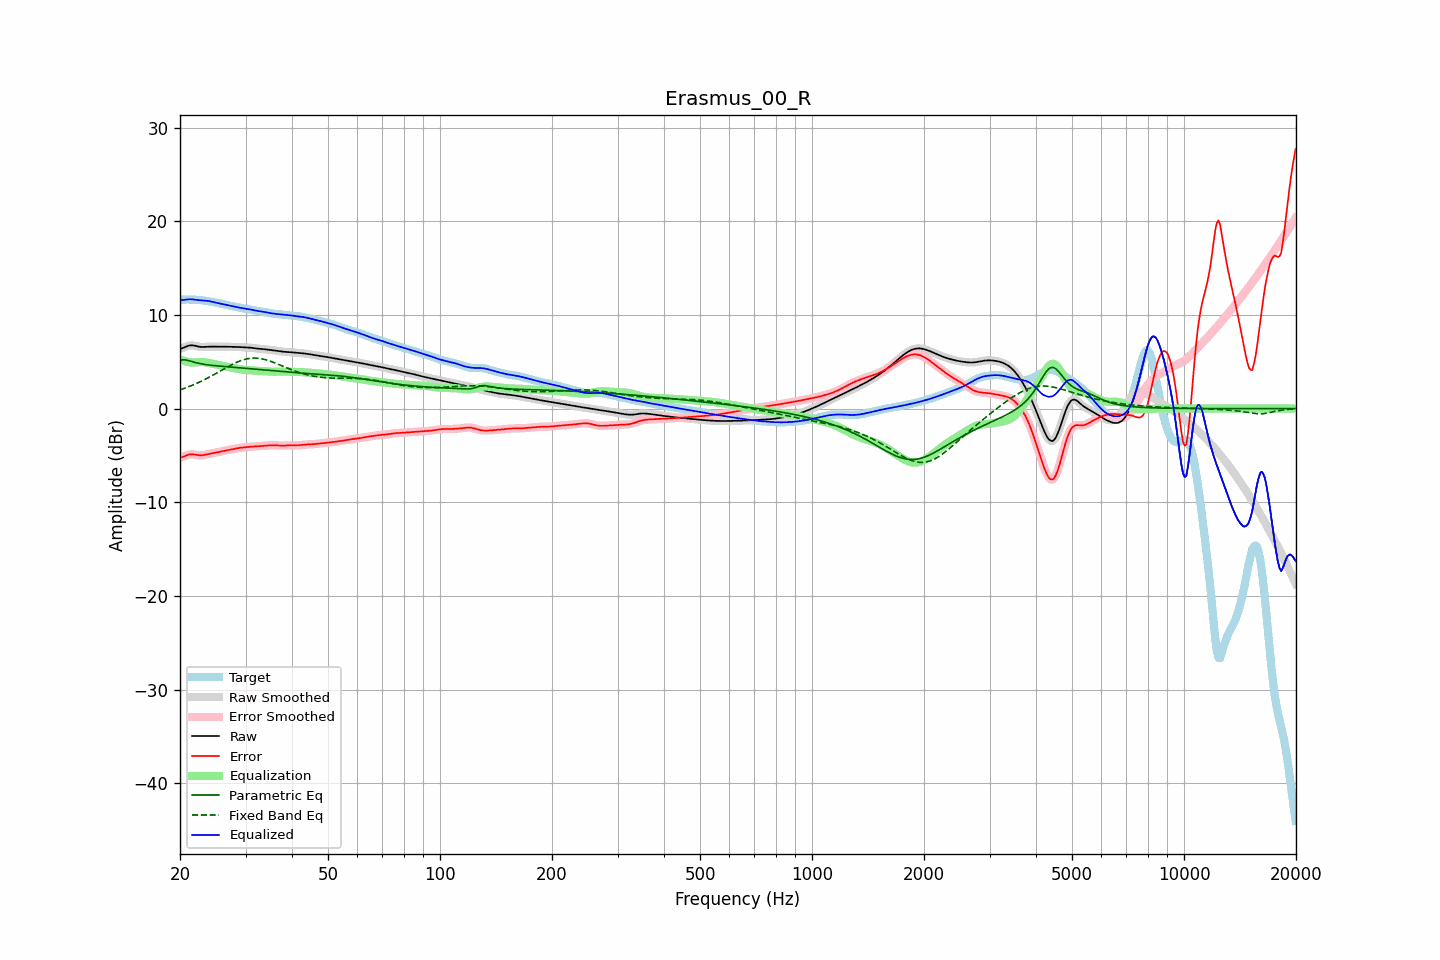

The data file committed next to this chart (first rows):
frequency, raw, error, smoothed, error_smoothed, equalization, parametric_eq, fixed_band_eq, equalized_raw, equalized_smoothed, target
20.00, 6.36, -5.25, 6.35, -5.26, 5.26, 5.15, 2.00, 11.63, 11.62, 11.61
20.20, 6.41, -5.20, 6.42, -5.20, 5.19, 5.18, 2.05, 11.60, 11.61, 11.62
20.40, 6.47, -5.15, 6.49, -5.14, 5.12, 5.20, 2.11, 11.59, 11.60, 11.62
20.61, 6.55, -5.08, 6.55, -5.08, 5.06, 5.19, 2.18, 11.61, 11.61, 11.63
20.81, 6.63, -5.00, 6.63, -5.00, 5.01, 5.17, 2.24, 11.63, 11.63, 11.63
21.02, 6.69, -4.94, 6.69, -4.94, 4.97, 5.13, 2.30, 11.66, 11.66, 11.63
21.23, 6.74, -4.90, 6.73, -4.90, 4.94, 5.09, 2.37, 11.67, 11.67, 11.63
21.44, 6.75, -4.88, 6.75, -4.88, 4.91, 5.04, 2.44, 11.67, 11.66, 11.63
21.66, 6.74, -4.89, 6.74, -4.89, 4.91, 4.99, 2.51, 11.65, 11.65, 11.63
21.87, 6.71, -4.91, 6.71, -4.91, 4.92, 4.94, 2.59, 11.63, 11.63, 11.62
22.09, 6.67, -4.94, 6.67, -4.94, 4.93, 4.89, 2.66, 11.61, 11.61, 11.61
22.31, 6.63, -4.97, 6.63, -4.97, 4.95, 4.85, 2.74, 11.58, 11.58, 11.60
22.54, 6.60, -4.99, 6.60, -4.99, 4.96, 4.81, 2.82, 11.56, 11.56, 11.59
22.76, 6.58, -5.00, 6.58, -4.99, 4.97, 4.78, 2.90, 11.55, 11.55, 11.57
22.99, 6.57, -4.98, 6.57, -4.98, 4.96, 4.75, 2.98, 11.53, 11.54, 11.55
23.22, 6.58, -4.96, 6.58, -4.96, 4.95, 4.72, 3.07, 11.53, 11.53, 11.53
23.45, 6.59, -4.92, 6.59, -4.92, 4.92, 4.69, 3.15, 11.51, 11.51, 11.51
23.69, 6.60, -4.88, 6.60, -4.88, 4.89, 4.67, 3.24, 11.50, 11.50, 11.49
23.92, 6.61, -4.84, 6.61, -4.85, 4.86, 4.65, 3.33, 11.47, 11.47, 11.46
24.16, 6.62, -4.81, 6.62, -4.81, 4.82, 4.63, 3.43, 11.44, 11.44, 11.43
24.40, 6.62, -4.78, 6.62, -4.78, 4.78, 4.61, 3.52, 11.40, 11.40, 11.39
24.65, 6.61, -4.75, 6.61, -4.75, 4.75, 4.59, 3.61, 11.36, 11.36, 11.36
24.89, 6.61, -4.72, 6.61, -4.72, 4.71, 4.57, 3.71, 11.32, 11.32, 11.32
25.14, 6.60, -4.68, 6.60, -4.68, 4.68, 4.55, 3.81, 11.28, 11.28, 11.28
25.39, 6.60, -4.64, 6.60, -4.64, 4.64, 4.54, 3.90, 11.24, 11.24, 11.24
25.65, 6.60, -4.60, 6.60, -4.60, 4.60, 4.52, 4.00, 11.21, 11.21, 11.21
25.91, 6.60, -4.57, 6.60, -4.57, 4.57, 4.51, 4.10, 11.17, 11.17, 11.17
26.16, 6.60, -4.53, 6.60, -4.53, 4.53, 4.49, 4.20, 11.14, 11.14, 11.13
26.43, 6.60, -4.49, 6.60, -4.49, 4.50, 4.48, 4.29, 11.10, 11.10, 11.10
26.69, 6.60, -4.46, 6.60, -4.46, 4.46, 4.46, 4.39, 11.06, 11.06, 11.06
26.96, 6.60, -4.43, 6.60, -4.43, 4.43, 4.45, 4.49, 11.02, 11.02, 11.03
27.23, 6.59, -4.40, 6.59, -4.40, 4.39, 4.43, 4.58, 10.99, 10.99, 10.99
27.50, 6.59, -4.36, 6.59, -4.36, 4.36, 4.42, 4.67, 10.95, 10.95, 10.95
27.77, 6.59, -4.33, 6.59, -4.33, 4.33, 4.41, 4.75, 10.92, 10.92, 10.92
28.05, 6.58, -4.30, 6.58, -4.30, 4.30, 4.39, 4.84, 10.88, 10.88, 10.88
28.33, 6.58, -4.26, 6.58, -4.26, 4.26, 4.38, 4.92, 10.84, 10.84, 10.84
28.62, 6.57, -4.23, 6.57, -4.23, 4.23, 4.36, 4.99, 10.81, 10.81, 10.80
28.90, 6.56, -4.20, 6.56, -4.20, 4.21, 4.35, 5.06, 10.77, 10.77, 10.77
29.19, 6.55, -4.18, 6.55, -4.18, 4.18, 4.33, 5.13, 10.74, 10.74, 10.73
29.48, 6.54, -4.16, 6.55, -4.16, 4.16, 4.32, 5.18, 10.71, 10.71, 10.70
29.78, 6.54, -4.14, 6.54, -4.14, 4.14, 4.31, 5.24, 10.68, 10.68, 10.68
30.08, 6.53, -4.12, 6.53, -4.12, 4.12, 4.29, 5.28, 10.65, 10.65, 10.65
30.38, 6.52, -4.11, 6.52, -4.11, 4.11, 4.28, 5.32, 10.63, 10.63, 10.63
30.68, 6.51, -4.09, 6.51, -4.09, 4.09, 4.26, 5.35, 10.60, 10.60, 10.60
30.99, 6.49, -4.08, 6.49, -4.08, 4.08, 4.25, 5.37, 10.57, 10.57, 10.57
31.30, 6.47, -4.06, 6.47, -4.06, 4.06, 4.23, 5.38, 10.53, 10.53, 10.53
31.61, 6.44, -4.05, 6.44, -4.05, 4.05, 4.22, 5.39, 10.50, 10.50, 10.49
31.93, 6.42, -4.04, 6.42, -4.04, 4.04, 4.20, 5.38, 10.46, 10.46, 10.46
32.24, 6.40, -4.03, 6.40, -4.03, 4.03, 4.19, 5.38, 10.43, 10.43, 10.43
32.57, 6.38, -4.02, 6.38, -4.02, 4.02, 4.17, 5.36, 10.40, 10.40, 10.40
32.89, 6.37, -4.01, 6.37, -4.01, 4.01, 4.16, 5.33, 10.38, 10.38, 10.38
33.22, 6.36, -4.00, 6.36, -4.00, 3.99, 4.14, 5.30, 10.35, 10.35, 10.36
33.55, 6.34, -3.99, 6.34, -3.99, 3.98, 4.13, 5.26, 10.32, 10.32, 10.33
33.89, 6.33, -3.97, 6.32, -3.97, 3.97, 4.11, 5.22, 10.29, 10.29, 10.30
34.23, 6.30, -3.96, 6.30, -3.96, 3.95, 4.10, 5.17, 10.26, 10.26, 10.26
34.57, 6.28, -3.94, 6.28, -3.94, 3.94, 4.08, 5.12, 10.22, 10.22, 10.22
34.92, 6.26, -3.93, 6.26, -3.93, 3.93, 4.06, 5.06, 10.19, 10.19, 10.18
35.27, 6.23, -3.92, 6.23, -3.92, 3.93, 4.05, 5.00, 10.16, 10.16, 10.15
35.62, 6.21, -3.92, 6.21, -3.92, 3.93, 4.03, 4.93, 10.14, 10.14, 10.13
35.97, 6.19, -3.93, 6.19, -3.93, 3.93, 4.02, 4.87, 10.12, 10.12, 10.11
... 635 more rows
